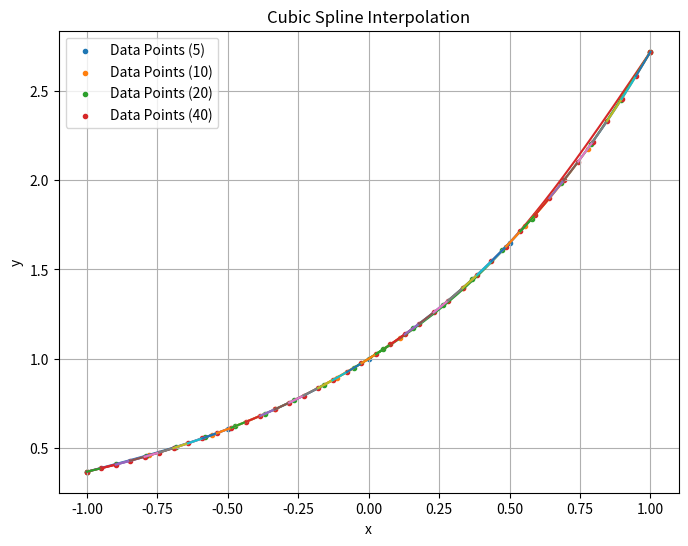

Write Python code to recreate this figure.
import numpy as np
import matplotlib.pyplot as plt
import scipy as sci
import pandas as pd


def jacobi(A, b, x0, tol, n_iterations=300):
    """
    Performs Jacobi iterations to solve the line system of
    equations, Ax=b, starting from an initial guess, ``x0``.
    
    Returns:
    x, the estimated solution
    """
    
    n = A.shape[0]
    x = x0.copy()
    x_prev = x0.copy()
    counter = 0
    x_diff = tol+1
    
    while (x_diff > tol) and (counter < n_iterations): #iteration level
        for i in range(0, n): #element wise level for x
            s = 0
            for j in range(0,n): #summation for i !=j
                if i != j:
                    s += A[i,j] * x_prev[j] 
            
            x[i] = (b[i] - s) / A[i,i]
        #update values
        counter += 1
        x_diff = (np.sum((x-x_prev)**2))**0.5 
        x_prev = x.copy() #use new x for next iteration
        
    
    print("Number of Iterations: ", counter)
    print("L2 Norm Error in Jacobi method: ", x_diff)
    return x


def cubic_spline(x, y, tol = 1e-10):
    """
    Interpolate using natural cubic splines.
    
    Generates a strictly diagonal dominant matrix then applies Jacobi's method,to get k_i parameters.
    """ 
    x = np.array(x)
    y = np.array(y)

    size = len(x)
    #print(size)
    delta_x = np.diff(x)
    #print(delta_x)
    delta_y = np.diff(y)
    
    ### Matrix A
    A = np.zeros(shape = (size,size))
    #print(A)
    b = np.zeros(size)
    #print(b)
    A[0,0]=2/delta_x[0]
    A[0,1]=1/delta_x[0]
    A[size-1,size-1]=2/delta_x[size-2]
    A[size-1,size-2]=1/delta_x[size-2]
    b[0]=3*(delta_y[0]/((delta_x[0])**2))
    b[size-1]=3*(delta_y[size-2]/((delta_x[size-2])**2))
    
    for i in range(1,size-1):
        A[i, i-1] = 1/delta_x[i-1]
        A[i, i+1] = 1/delta_x[i]
        A[i,i] = 2*((1/delta_x[i-1])+(1/delta_x[i]))
    ### Vector b
    for i in range(1,size-1):
        b[i] = 3*(delta_y[i]/((delta_x[i])**2) + delta_y[i-1]/((delta_x[i-1])**2))
        #print(b[i])
        
    ### Solves for c in Ac = b
    #print(A)
    #print(b)
    #print("Solution",np.linalg.solve(A,b))
    print('Jacobi Method Output:')
    c = jacobi(A, b, np.zeros(len(b)), tol = tol, n_iterations=1000)
    #print(c)
    return(c)
      

# Prepare the plot
plt.figure(figsize=(8, 6))


for n_ini in [5,10,20,40]:
    print("\n------------------------------------\n")
    print("Taking %d Points."%n_ini)
    #Declare points for interpolation
    x1=np.linspace(-1,1,n_ini)
    y1=np.exp(x1)


    #print(x,y)
    k=cubic_spline(x1,y1)
    k=list(k)
    x=list(x1)
    y=list(y1)
    a=list(np.zeros(len(k)-1))
    b=list(np.zeros(len(k)-1))
    #print(len(k))

    ### Use k_i parameters to generate a_i and b_i parameters.
    for i in range(len(k)-1):
        a[i] = (k[i]*(x[i+1]-x[i])) - (y[i+1]-y[i])
        b[i] = ((-k[i+1])*(x[i+1]-x[i])) + (y[i+1]-y[i])

    #print("\n",a,"\n",b)

    # Function to evaluate q(t) for a given interval
    def q_t(t, y_i, y_i1, a_i, b_i):
        return (1 - t) * y_i + t * y_i1 + t * (1 - t) * ((1 - t) * a_i + t * b_i)

    # Define the number of points for smooth plotting
    num_points = 1000

    # Loop through each interval to compute and plot q(t)
    all_y_vals=[]
    all_x_vals=[]
    for i in range(len(x) - 1):
        t_vals = np.linspace(0, 1, num_points)  # t in [0, 1]
        x_vals = np.linspace(x[i], x[i + 1], num_points)  # Map t to the actual x-interval pointwise
        y_vals = q_t(t_vals, y[i], y[i + 1], a[i], b[i])  # Evaluate q(t) for the interval
        all_x_vals+=list(x_vals)
        all_y_vals+=list(y_vals)
        # Plot the spline for this interval
        plt.plot(x_vals, y_vals)
        
    # Plot the original data points
    plt.scatter(x, y, label='Data Points (%d)'%n_ini,marker='.')

    #(USE ONLY IF FUNCTION KNOWN)
    #Find supnorm error in interpolation (DEPENDS ON INPUT FUNCTION)
    supnorm=0
    for i in range(len(all_x_vals)):
        if (abs((np.exp(all_x_vals[i])-all_y_vals[i]))>supnorm):
            supnorm=(abs(np.exp(all_x_vals[i])-all_y_vals[i]))
    print("Supnorm Error in Interpolation: ",(supnorm))
    hh=np.linspace(-1,1,10000)
    #plt.plot(hh,np.exp(hh))

# Finalize the plot
plt.title("Cubic Spline Interpolation")
plt.xlabel("x")
plt.ylabel("y")
plt.legend()
plt.grid(True)
plt.show()
